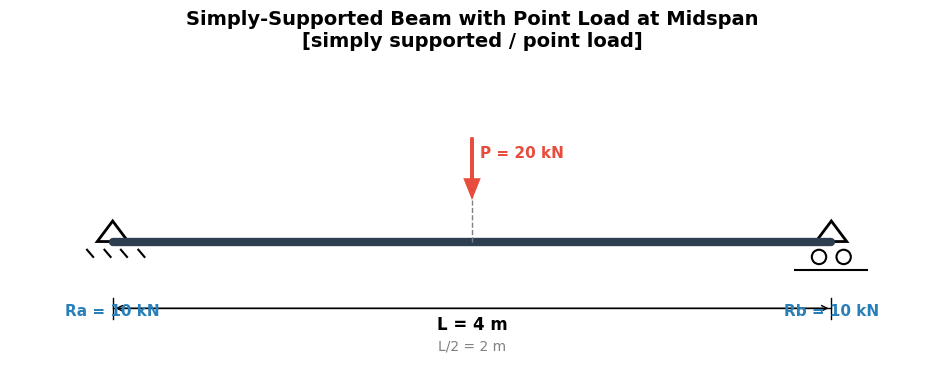

Write the Python code that produced this figure. (Note: this script raises an exception after producing the figure.)
"""
Generate 2 clear beam structure diagrams for testing, saved to Desktop.
"""
import matplotlib
matplotlib.use("Agg")
import matplotlib.pyplot as plt
import matplotlib.patches as mpatches
import numpy as np
import os

OUT_DIR = os.path.join(os.path.expanduser("~"), "Desktop")
# Use DejaVu Sans which handles basic symbols well
plt.rcParams["font.sans-serif"] = ["DejaVu Sans", "Microsoft YaHei", "SimHei"]
plt.rcParams["axes.unicode_minus"] = False


def draw_support_pinned(ax, x, y):
    tri = mpatches.Polygon(
        [(x - 0.15, y), (x + 0.15, y), (x, y + 0.2)],
        closed=True, facecolor="white", edgecolor="black", linewidth=2)
    ax.add_patch(tri)
    for dx in [-0.25, -0.08, 0.08, 0.25]:
        ax.plot([x + dx, x + dx + 0.06], [y - 0.08, y - 0.15], color="black", linewidth=1.5)


def draw_support_roller(ax, x, y):
    tri = mpatches.Polygon(
        [(x - 0.15, y), (x + 0.15, y), (x, y + 0.2)],
        closed=True, facecolor="white", edgecolor="black", linewidth=2)
    ax.add_patch(tri)
    circle1 = plt.Circle((x - 0.12, y - 0.15), 0.07, facecolor="white", edgecolor="black", linewidth=1.5)
    circle2 = plt.Circle((x + 0.12, y - 0.15), 0.07, facecolor="white", edgecolor="black", linewidth=1.5)
    ax.add_patch(circle1)
    ax.add_patch(circle2)
    ax.plot([x - 0.35, x + 0.35], [y - 0.28, y - 0.28], color="black", linewidth=1.5)


def draw_support_fixed(ax, x, y):
    rect = mpatches.FancyBboxPatch(
        (x - 0.25, y - 0.35), 0.5, 0.55,
        boxstyle="round,pad=0.02", facecolor="#555555", edgecolor="black", linewidth=2)
    ax.add_patch(rect)
    for dy in np.linspace(-0.25, 0.15, 12):
        ax.plot([x - 0.2, x + 0.2], [y + dy, y + dy], color="white", linewidth=0.5)


def draw_arrow(ax, x, y, dx, dy, color="red", lw=2.5, label=""):
    ax.arrow(x, y, dx, dy, head_width=0.12, head_length=0.15,
             fc=color, ec=color, linewidth=lw, length_includes_head=True, zorder=5)
    if label:
        ax.text(x + dx / 2 + 0.08, y + dy / 2 + 0.1, label, fontsize=11, color=color, fontweight="bold")


def draw_udl_arrows(ax, x_start, x_end, y_top, n=7, color="red"):
    for i in range(n):
        xi = x_start + (i + 0.5) * (x_end - x_start) / n
        ax.arrow(xi, y_top, 0, -0.4, head_width=0.06, head_length=0.12,
                 fc=color, ec=color, linewidth=1.8, length_includes_head=True, zorder=5)
    ax.text((x_start + x_end) / 2, y_top - 0.65, "w = 8 kN/m",
            fontsize=11, ha="center", color=color, fontweight="bold")


# ===================================================================
# Figure 1: Simply-supported beam with point load at midspan
# ===================================================================
fig1, ax1 = plt.subplots(figsize=(12, 4))
ax1.set_xlim(-0.5, 8.5)
ax1.set_ylim(-0.8, 2.2)
ax1.set_aspect("equal")
ax1.axis("off")

beam_y = 0.5
ax1.plot([0.5, 7.5], [beam_y, beam_y], color="#2c3e50", linewidth=6, solid_capstyle="round")

# Dimension
ax1.plot([0.5, 7.5], [-0.15, -0.15], color="black", linewidth=1)
ax1.plot([0.5, 0.5], [-0.25, -0.05], color="black", linewidth=1)
ax1.plot([7.5, 7.5], [-0.25, -0.05], color="black", linewidth=1)
ax1.annotate("", xy=(7.5, -0.15), xytext=(0.5, -0.15),
              arrowprops=dict(arrowstyle="<->", color="black", lw=1))
ax1.text(4.0, -0.35, "L = 4 m", fontsize=12, ha="center", fontweight="bold")
ax1.plot([4.0, 4.0], [beam_y, beam_y + 0.8], color="gray", linewidth=1, linestyle="--")
ax1.text(4.0, -0.55, "L/2 = 2 m", fontsize=10, ha="center", color="gray")

# Point load
draw_arrow(ax1, 4.0, beam_y + 1.0, 0, -0.55, color="#e74c3c", label="P = 20 kN")

# Supports
draw_support_pinned(ax1, 0.5, beam_y)
draw_support_roller(ax1, 7.5, beam_y)

# Reaction labels
ax1.text(0.5, beam_y - 0.72, "Ra = 10 kN", fontsize=11, ha="center", color="#2980b9", fontweight="bold")
ax1.text(7.5, beam_y - 0.72, "Rb = 10 kN", fontsize=11, ha="center", color="#2980b9", fontweight="bold")

ax1.set_title("Simply-Supported Beam with Point Load at Midspan\n[simply supported / point load]",
              fontsize=14, fontweight="bold", pad=15)

path1 = os.path.join(OUT_DIR, "beam_simply_supported.png")
fig1.savefig(path1, dpi=180, bbox_inches="tight", facecolor="white")
plt.close(fig1)
print(f"Saved: {path1}")


# ===================================================================
# Figure 2: Cantilever beam with uniform distributed load
# ===================================================================
fig2, ax2 = plt.subplots(figsize=(12, 4))
ax2.set_xlim(-0.8, 6.2)
ax2.set_ylim(-0.8, 2.2)
ax2.set_aspect("equal")
ax2.axis("off")

beam_y2 = 0.5
ax2.plot([0.34, 5.5], [beam_y2, beam_y2], color="#2c3e50", linewidth=6, solid_capstyle="round")

# Dimension
ax2.plot([0.34, 5.5], [-0.15, -0.15], color="black", linewidth=1)
ax2.plot([0.34, 0.34], [-0.25, -0.05], color="black", linewidth=1)
ax2.plot([5.5, 5.5], [-0.25, -0.05], color="black", linewidth=1)
ax2.annotate("", xy=(5.5, -0.15), xytext=(0.34, -0.15),
              arrowprops=dict(arrowstyle="<->", color="black", lw=1))
ax2.text(2.92, -0.35, "L = 2.5 m", fontsize=12, ha="center", fontweight="bold")

# UDL
draw_udl_arrows(ax2, 0.34, 5.5, beam_y2 + 0.45, n=10, color="#e74c3c")

# Fixed support
draw_support_fixed(ax2, 0.34, beam_y2)

# Reaction
ax2.text(0.34, beam_y2 - 0.65, "R = 20 kN\nM = 25 kN*m",
         fontsize=11, ha="center", color="#2980b9", fontweight="bold")

ax2.text(5.5, beam_y2 + 0.85, "Free End",
         fontsize=10, ha="center", color="gray")

ax2.set_title("Cantilever Beam with Uniform Distributed Load\n[cantilever / UDL]",
              fontsize=14, fontweight="bold", pad=15)

path2 = os.path.join(OUT_DIR, "beam_cantilever_udl.png")
fig2.savefig(path2, dpi=180, bbox_inches="tight", facecolor="white")
plt.close(fig2)
print(f"Saved: {path2}")

print("\nDone! 2 beam diagrams saved to Desktop.")
